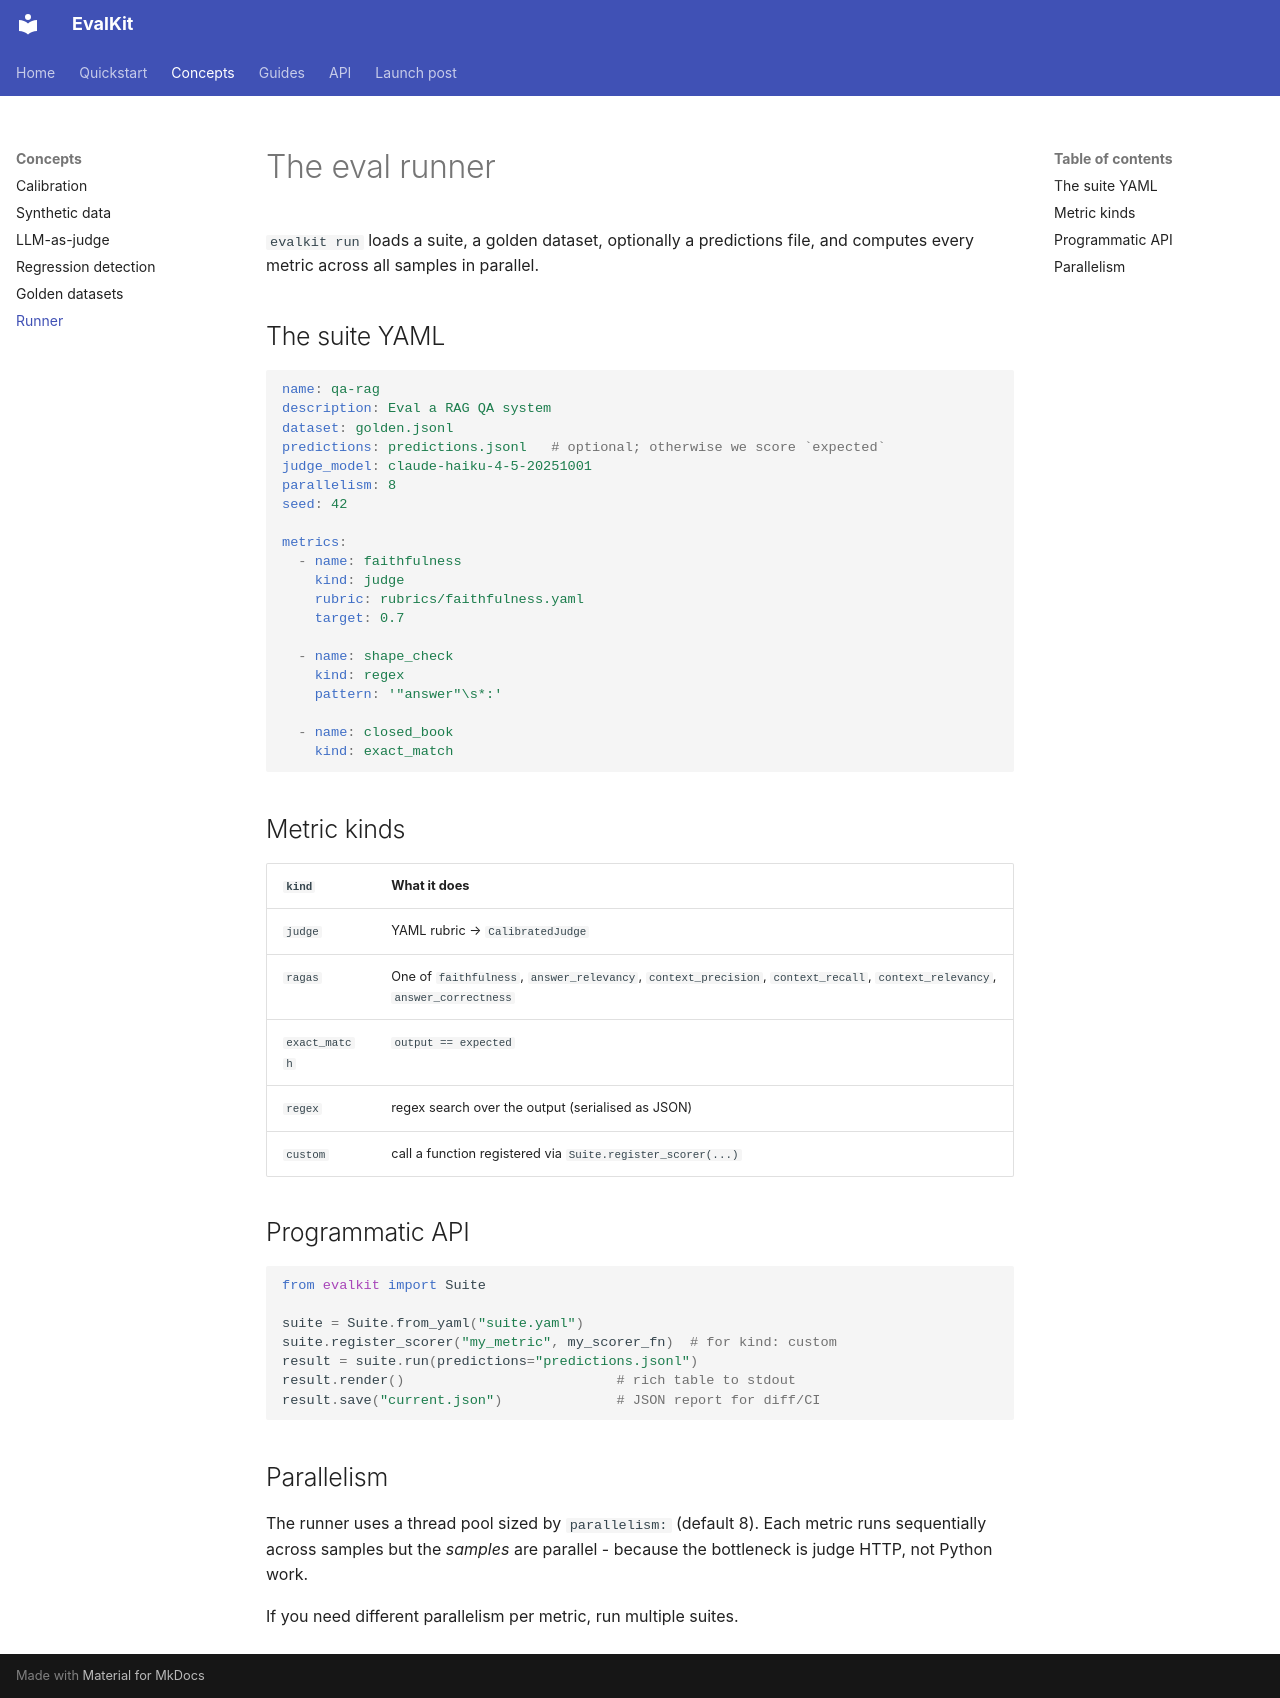

repository: AmirD10224/eval-kit · page: concepts/runner/index.html · generator: mkdocs

# The eval runner

`evalkit run` loads a suite, a golden dataset, optionally a predictions
file, and computes every metric across all samples in parallel.

## The suite YAML

```yaml
name: qa-rag
description: Eval a RAG QA system
dataset: golden.jsonl
predictions: predictions.jsonl   # optional; otherwise we score `expected`
judge_model: claude-haiku-4-5-20251001
parallelism: 8
seed: 42

metrics:
  - name: faithfulness
    kind: judge
    rubric: rubrics/faithfulness.yaml
    target: 0.7

  - name: shape_check
    kind: regex
    pattern: '"answer"\s*:'

  - name: closed_book
    kind: exact_match
```

## Metric kinds

| `kind`        | What it does                                                  |
| ------------- | ------------------------------------------------------------- |
| `judge`       | YAML rubric → `CalibratedJudge`                              |
| `ragas`       | One of `faithfulness`, `answer_relevancy`, `context_precision`, `context_recall`, `context_relevancy`, `answer_correctness` |
| `exact_match` | `output == expected`                                          |
| `regex`       | regex search over the output (serialised as JSON)             |
| `custom`      | call a function registered via `Suite.register_scorer(...)`   |

## Programmatic API

```python
from evalkit import Suite

suite = Suite.from_yaml("suite.yaml")
suite.register_scorer("my_metric", my_scorer_fn)  # for kind: custom
result = suite.run(predictions="predictions.jsonl")
result.render()                          # rich table to stdout
result.save("current.json")              # JSON report for diff/CI
```

## Parallelism

The runner uses a thread pool sized by `parallelism:` (default 8). Each
metric runs sequentially across samples but the *samples* are parallel -
because the bottleneck is judge HTTP, not Python work.

If you need different parallelism per metric, run multiple suites.
